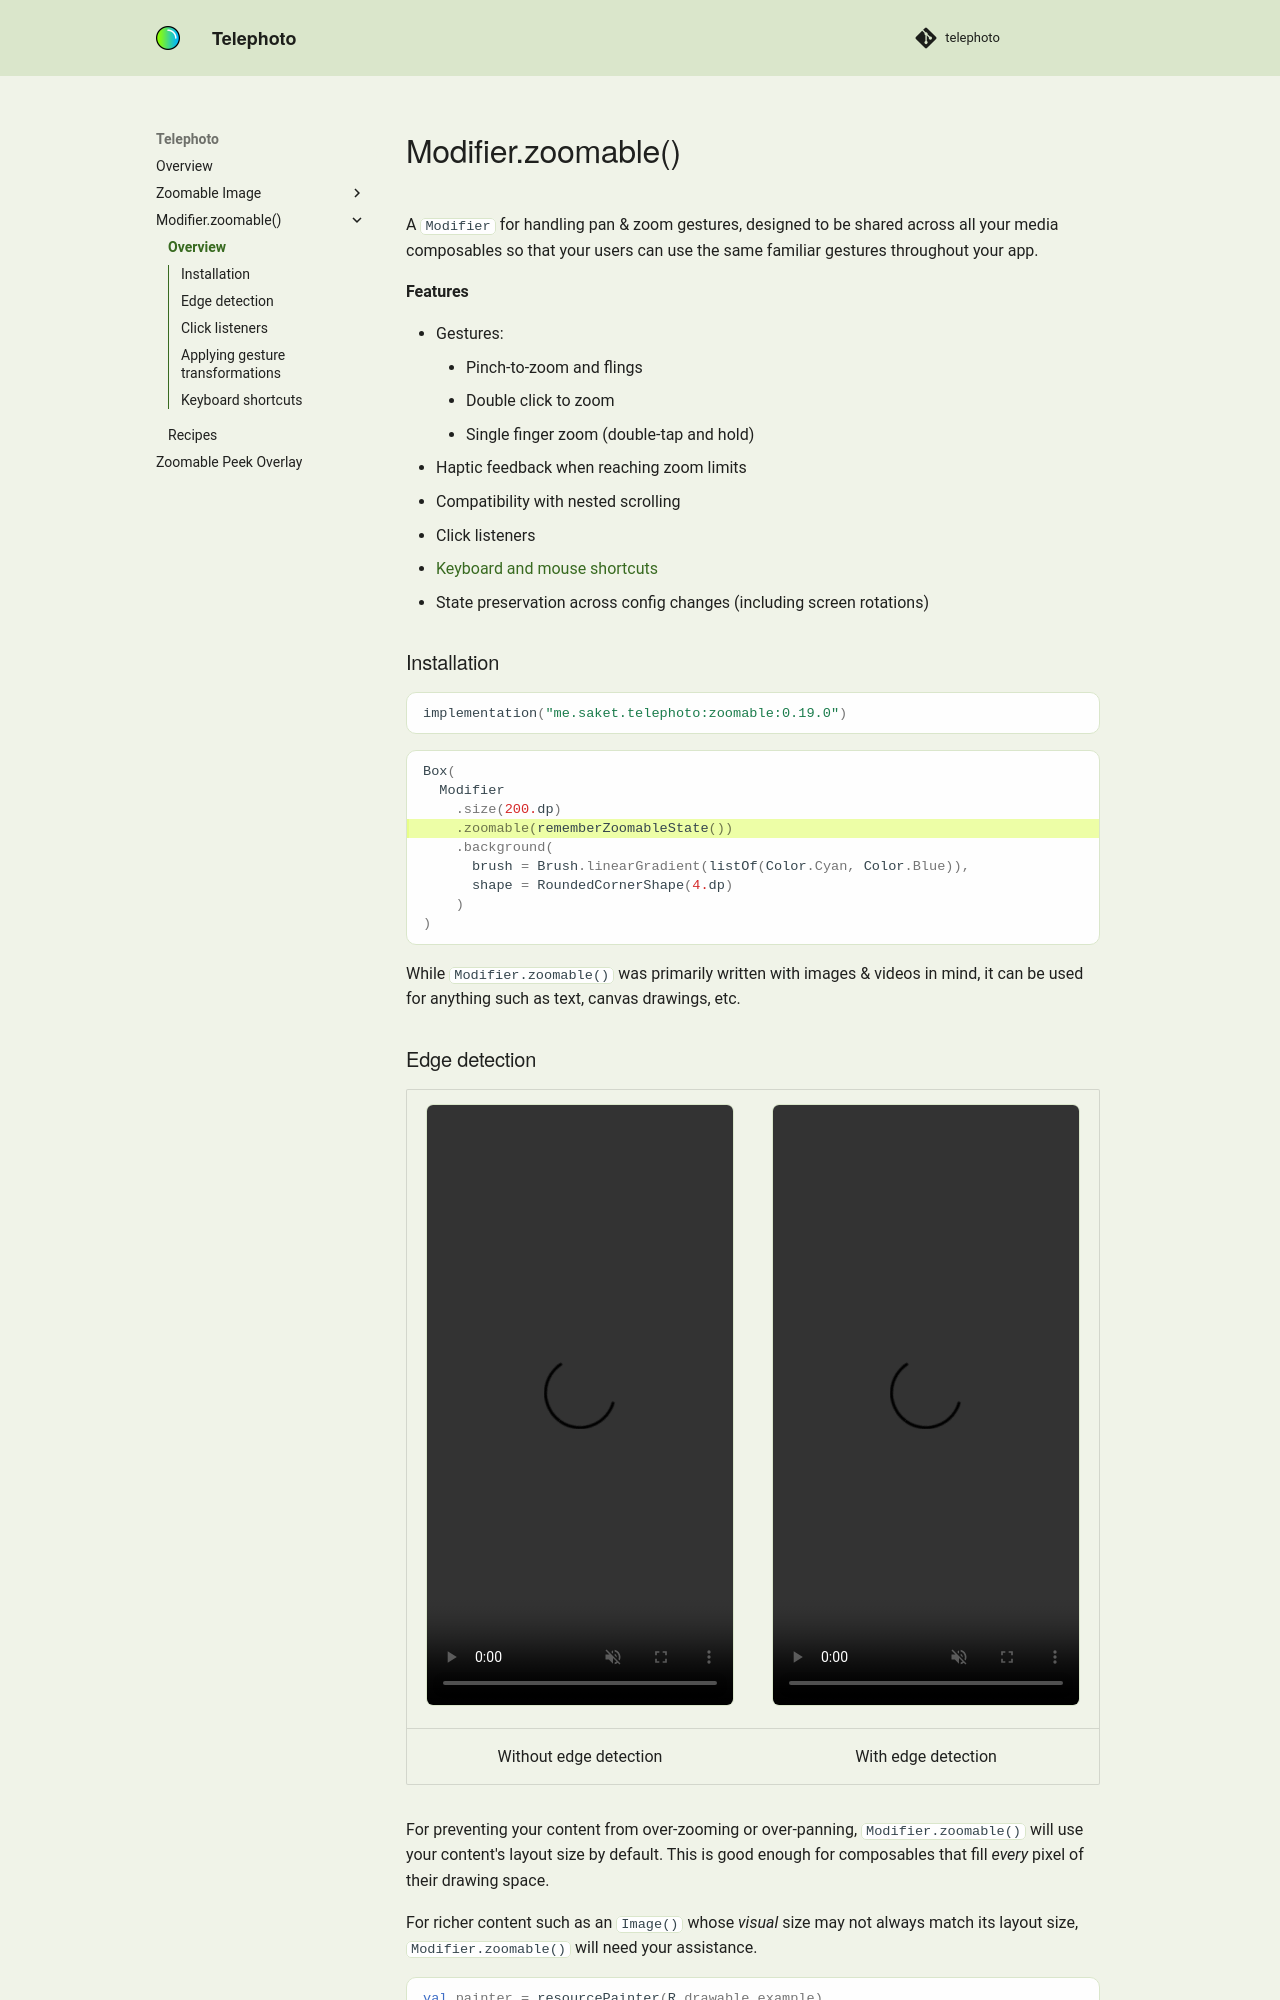

repository: saket/telephoto · page: zoomable/index.html · generator: mkdocs

# Modifier.zoomable()

A `Modifier` for handling pan & zoom gestures, designed to be shared across all your media composables so that your users can use the same familiar gestures throughout your app. 

**Features**

- Gestures:
  - Pinch-to-zoom and flings
  - Double click to zoom
  - Single finger zoom (double-tap and hold)
- Haptic feedback when reaching zoom limits
- Compatibility with nested scrolling
- Click listeners
- [Keyboard and mouse shortcuts](#keyboard-shortcuts)
- State preservation across config changes (including screen rotations)

### Installation

```groovy
implementation("me.saket.telephoto:zoomable:{{ versions.telephoto }}")
```

```kotlin hl_lines="4"
Box(
  Modifier
    .size(200.dp)
    .zoomable(rememberZoomableState())
    .background(
      brush = Brush.linearGradient(listOf(Color.Cyan, Color.Blue)),
      shape = RoundedCornerShape(4.dp)
    )
)
```

While `Modifier.zoomable()` was primarily written with images & videos in mind, it can be used for anything such as text, canvas drawings, etc.

### Edge detection

| ![type:video](../assets/edge_detection_before.mp4) | ![type:video](../assets/edge_detection_after.mp4) |
|:--------------------------------------------------:|:-------------------------------------------------:|
|               Without edge detection               |                With edge detection                |


For preventing your content from over-zooming or over-panning, `Modifier.zoomable()` will use your content's layout size by default. This is good enough for composables that fill _every_ pixel of their drawing space.

For richer content such as an `Image()` whose _visual_ size may not always match its layout size, `Modifier.zoomable()` will need your assistance.

```kotlin hl_lines="3-5"
val painter = resourcePainter(R.drawable.example)
val zoomableState = rememberZoomableState().apply {
  setContentLocation(
    ZoomableContentLocation.scaledInsideAndCenterAligned(painter.intrinsicSize)
  )
}

Image(
  modifier = Modifier
    .fillMaxSize()
    .background(Color.Orange)
    .zoomable(zoomableState),
  painter = painter,
  contentDescription = …,
  contentScale = ContentScale.Inside,
  alignment = Alignment.Center,
)
```
